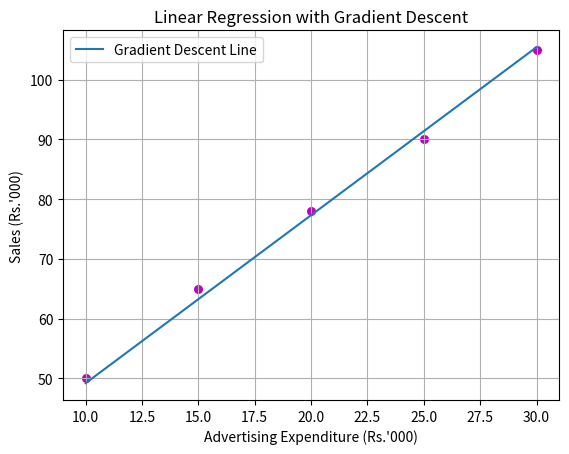

The script that saved this image:
import numpy as np
from matplotlib import pyplot as plt
X = np.array([10, 15, 20, 25, 30], dtype=float)
Y = np.array([50, 65, 78, 90, 105], dtype=float)
n = len(X)
b0 = 0.0
b1 = 0.0
alpha = 0.001
iterations = 10000
m = len(X)
for i in range(iterations):
    Y_pred = b0 + b1 * X
    db0 = (-2 / m) * np.sum(Y - Y_pred)
    db1 = (-2 / m) * np.sum(X * (Y - Y_pred))
    b0 = b0 - alpha * db0
    b1 = b1 - alpha * db1

print("Intercept (b0) =", b0)
print("Slope (b1) =", b1)
X_new = 22

predicted_sales = b0 + b1 * X_new
print("Regression Equation:")
print("Sales =", b0, "+", b1, "* Advertising")

print("\nAdvertising expenditure =", 22000)
print("Predicted Sales =", predicted_sales, "Rs.'000")
print("Predicted Sales = Rs.", predicted_sales * 1000)

absolute_errors = np.abs(Y - Y_pred)

MAE = np.sum(absolute_errors) / n
print("Mean Absolute Error (MAE) =", round(MAE, 4))

Y_mean = np.mean(Y)

SS_res = np.sum((Y - Y_pred) ** 2)
print("RMSE =", np.sqrt(SS_res/n))

SS_tot = np.sum((Y - Y_mean) ** 2)

R2 = 1 - (SS_res / SS_tot)
print("R-squared =", R2)

plt.scatter(X, Y, color="m", marker="o", s=30)
plt.plot(X, Y_pred, label="Gradient Descent Line")

plt.xlabel("Advertising Expenditure (Rs.'000)")
plt.ylabel("Sales (Rs.'000)")
plt.title("Linear Regression with Gradient Descent")

plt.legend()
plt.grid(True)

import os
os.makedirs("Figures", exist_ok=True)

plt.savefig("Figures/pgm4-GradientDescent.png")

plt.show()

plt.show()
